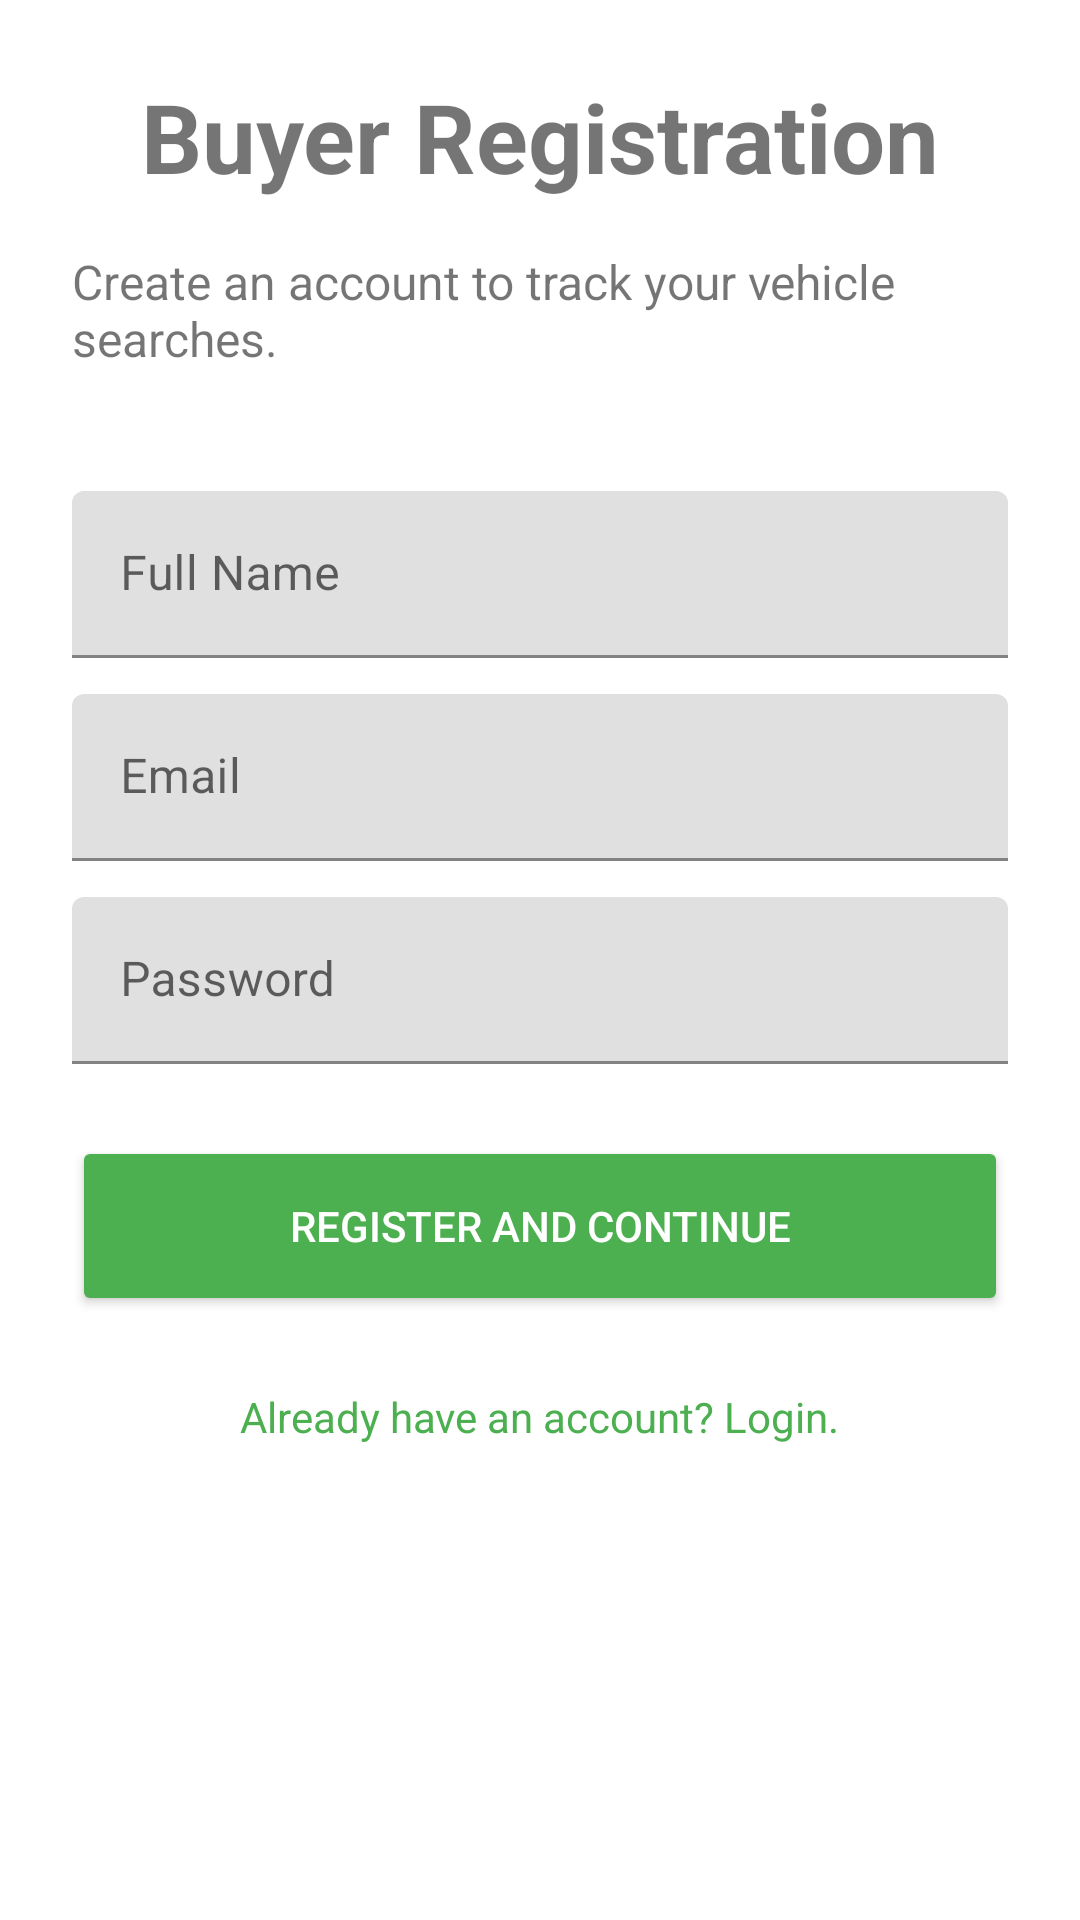

Write the Android layout XML for this screen, with the resource values it uses.
<!-- AndroidManifest.xml: application theme Theme.Verifigo -->
<!-- res/layout/activity_buyer_registration.xml -->
<?xml version="1.0" encoding="utf-8"?>
<ScrollView xmlns:android="http://schemas.android.com/apk/res/android"
    xmlns:tools="http://schemas.android.com/tools"
    android:layout_width="match_parent"
    android:layout_height="match_parent"
    android:padding="24dp"
    tools:context=".ui.buyer.BuyerRegistrationActivity">

    <LinearLayout
        android:layout_width="match_parent"
        android:layout_height="wrap_content"
        android:orientation="vertical"
        android:gravity="center_horizontal">

        <TextView
            android:layout_width="wrap_content"
            android:layout_height="wrap_content"
            android:text="Buyer Registration"
            android:textSize="32sp"
            android:textStyle="bold"
            android:layout_marginBottom="16dp" />

        <TextView
            android:layout_width="wrap_content"
            android:layout_height="wrap_content"
            android:text="Create an account to track your vehicle searches."
            android:textSize="16sp"
            android:layout_marginBottom="40dp" />

        
        <com.google.android.material.textfield.TextInputLayout
            android:layout_width="match_parent"
            android:layout_height="wrap_content"
            android:layout_marginBottom="12dp"
            android:hint="Full Name">
            <com.google.android.material.textfield.TextInputEditText
                android:id="@+id/etBuyerName"
                android:layout_width="match_parent"
                android:layout_height="wrap_content"
                android:inputType="textPersonName" />
        </com.google.android.material.textfield.TextInputLayout>

        
        <com.google.android.material.textfield.TextInputLayout
            android:layout_width="match_parent"
            android:layout_height="wrap_content"
            android:layout_marginBottom="12dp"
            android:hint="Email">
            <com.google.android.material.textfield.TextInputEditText
                android:id="@+id/etBuyerRegEmail"
                android:layout_width="match_parent"
                android:layout_height="wrap_content"
                android:inputType="textEmailAddress" />
        </com.google.android.material.textfield.TextInputLayout>

        
        <com.google.android.material.textfield.TextInputLayout
            android:layout_width="match_parent"
            android:layout_height="wrap_content"
            android:layout_marginBottom="24dp"
            android:hint="Password">
            <com.google.android.material.textfield.TextInputEditText
                android:id="@+id/etBuyerRegPassword"
                android:layout_width="match_parent"
                android:layout_height="wrap_content"
                android:inputType="textPassword" />
        </com.google.android.material.textfield.TextInputLayout>

        
        <Button
            android:id="@+id/btnRegisterBuyer"
            android:layout_width="match_parent"
            android:layout_height="60dp"
            android:text="Register and Continue"
            android:backgroundTint="#4CAF50"
            android:textColor="@android:color/white"
            android:layout_marginBottom="16dp"/>

        
        <TextView
            android:id="@+id/tvBackToLogin"
            android:layout_width="wrap_content"
            android:layout_height="wrap_content"
            android:text="Already have an account? Login."
            android:textColor="#4CAF50"
            android:padding="8dp"/>

    </LinearLayout>
</ScrollView>
<!-- resources referenced by this layout -->
<resources>
  <style name="Theme.Verifigo" parent="Theme.MaterialComponents.DayNight.DarkActionBar">
          
          <item name="colorPrimary">@color/purple_500</item>
          <item name="colorPrimaryVariant">@color/purple_700</item>
          <item name="colorOnPrimary">@color/white</item>
          
          <item name="colorSecondary">@color/teal_200</item>
          <item name="colorSecondaryVariant">@color/teal_700</item>
          <item name="colorOnSecondary">@color/black</item>
          
          <item name="android:statusBarColor">?attr/colorPrimaryVariant</item>
          
      </style>
  <!-- not gathered from this repository: default colours our renderer supplied (Android Studio template values) -->
  <color name="purple_500">#FF6200EE</color>
  <color name="purple_700">#FF3700B3</color>
  <color name="teal_200">#FF03DAC5</color>
  <color name="teal_700">#FF018786</color>
  <color name="black">#FF000000</color>
  <color name="white">#FFFFFFFF</color>
</resources>
